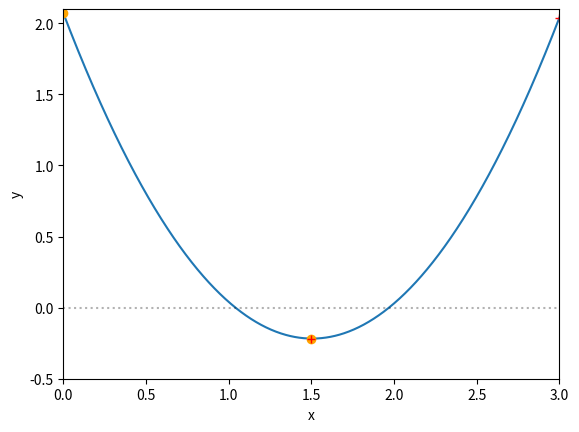

Generate this figure with matplotlib:
import matplotlib.pyplot as plt
%matplotlib inline
import numpy as np

def function_for_roots(x):
    return 1.01*x**2 - 3.04 * x + 2.07

#returns a list from 0 to 3, incremented in thousandths
x = np.linspace(0, 3, 1000)

#plots our function for roots, using the linspace we defined as our input
plt.plot(x, function_for_roots(x))

f_min = function_for_roots(x[0])
f_max = function_for_roots(1.5)

#our line through 0
plt.axhline(0.0, linestyle = ':', color='k', alpha=.3)

#marking our interval for root-searching
plt.plot(x[0], f_min, marker='o', color='orange')
plt.plot(1.5, f_max, marker='o', color='orange')

f_max2 = function_for_roots(x[-1])
plt.plot(x[-1], f_max2, marker='+', color='red')
plt.plot(1.5, f_max, marker='+', color='red')


plt.ylabel('y')
plt.xlabel('x')
#our plot limits
plt.xlim(0,3)
plt.ylim(-.5, 2.1)

def quadratic(a,b,c):
    '''x = (-b +- sqrt(b^2 -4*a*c))/2*a)'''
    return (-b + np.sqrt(b**2 - 4*a*c)) / (2*a), \
            (-b - np.sqrt(b**2 - 4*a*c)) / (2*a)

quadratic(1.01,-3.04,2.07)

def check_initial_values(f, x_min, x_max, tol):
    
    y_min = f(x_min)
    y_max = f(x_max)
      
    #check our initial guesses
    if (y_min * y_max >= 0):
        print('I won\'t ever cross zero')
        return 0
    
    #if x_min is a root, then return flag ==1
    if (np.fabs(y_min) < tol):
        return 1
    # if our x_maximum value is as close to our zero as we require, then flag==2
    if (np.fabs(y_max) < tol):
        return 2
    
    #if we reach this point, the bracket is valid and return 3
    return 3

def bisection_root_finding(f, x_min_start, x_max_start, tol):
    x_min = x_min_start
    x_max = x_max_start
    x_mid = 0.0
    
    y_min = f(x_min)
    y_max = f(x_max)
    y_mid = 0.0
    
    #setting our maximum number of root-finding iterations
    imax = 10000
    i = 0
    
    #call our function
    flag = check_initial_values(f, x_min, x_max, tol)
    if(flag==0):
        print('Error in bisection_root_finding().')
        raise ValueError('Initial values invalid. There is likely no root between the choosen bounds.', x_min, x_max)
    elif(flag==1):
        #lucky guess
        return x_min
    elif(flag==2):
        #another lucky guess
        return x_max
    
    #set a flag
    flag = 1
    
    #While flag is true, whileloop
    while(flag):
        x_mid = .5 * (x_min + x_max)
        y_mid = f(x_mid)
        
        if(np.fabs(y_mid)<tol):
            flag=0
        else:
            #x_mid is not a root
            
            if(f(x_min)*f(x_mid)>0):
            #replace x_min with x_mid
                x_min = x_mid
            else:
                x_max = x_mid
            
        print(x_min,f(x_min),x_max,f(x_max))
        
        i += 1
        if i>=imax:
            raise StopIteration('Stopped iterating')
        
    return x_mid

x_min = 0.0
x_max = 1.5
tolerance = 1.0e-6

print(x_min, function_for_roots(x_min))
print(x_max, function_for_roots(x_max))

x_root = bisection_root_finding(function_for_roots, x_min, x_max, tolerance)
y_root = function_for_roots(x_root)

x = 'Root found with y(%f) = %f' % (x_root, y_root)
print(x)